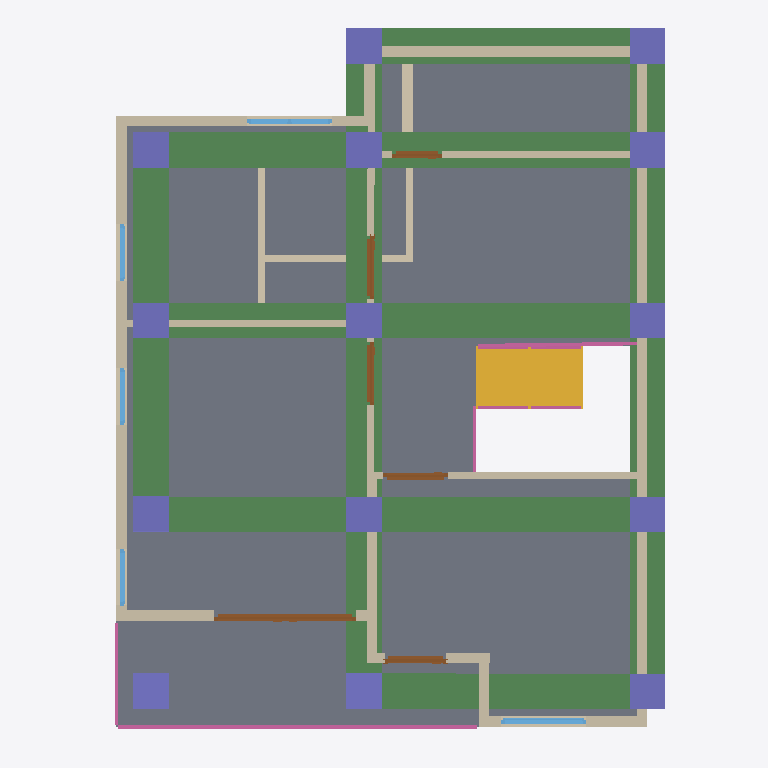
Plan cut of the same IFC building model at storey '2F' (level 3.00 m, cut at 4.40 m), seen from above with north up, elements coloured by IFC class: 20 walls (beige), 15 columns (violet), 8 beams (green), 6 doors (brown), 5 railings (pink), 5 windows (light blue), 1 slab (grey), 1 stair flight (yellow). Cut surfaces are drawn darker.
Extent 10.0 m × 10.0 m × 7.1 m (x, y, z). Storeys (3): GF at 0.00 m; 2F at 3.00 m; Roof at 6.00 m. Elements (106): 29 IfcWall, 25 IfcColumn, 15 IfcBeam, 11 IfcWindow, 10 IfcDoor, 9 IfcRailing, 4 IfcSlab, 2 IfcStairFlight, 1 IfcRoof.

HEADER;
FILE_DESCRIPTION(('ViewDefinition[DesignTransferView]'),'2;1');
FILE_NAME('s05-activity.ifc','2026-10-19T20:11:11+08:00',(''),(''),'IfcOpenShell 0.8.5-post1','Bonsai 0.8.5-post1','Nobody');
FILE_SCHEMA(('IFC4'));
ENDSEC;
DATA;
#1=IFCPROJECT('2P4o3waPLFnBygyV38YFc4',$,'My Project',$,$,$,$,(#10,#22),#5);
#27=IFCSITE('1npGIJ5sfAkhlHTzH_g_FP',$,'My Site',$,$,#50,$,$,$,$,$,$,$,$);
#33=IFCBUILDING('3Vfzj6XTb4pBjumnpt70Jh',$,'My Building',$,$,#56,$,$,$,$,$,$);
#39=IFCBUILDINGSTOREY('1vfcuj84P6NPJ6sjsj1zj_',$,'GF',$,$,#62,$,$,$,$);
#63=IFCBUILDINGSTOREY('1gvmnEvTHFLxbDEpT6bP2e',$,'2F',$,$,#11857,$,$,$,$);
#85=IFCBUILDINGSTOREY('2jMZoN9jv25PBwqtuG4TMv',$,'Roof',$,$,#12665,$,$,$,$);
#5476=IFCSLAB('3XHo5L$sH8GeBNs7VxMIoD',$,'Slab',$,$,#11862,#5491,$,$);
#11337=IFCBEAM('31yzJ6quX1wuza7muvxHi$',$,'Beam',$,$,#11344,#11348,$,$);
#11315=IFCBEAM('2Ie_YwI3T0EhYOqfKUTO_4',$,'Beam',$,$,#11322,#11326,$,$);
#11293=IFCBEAM('13O7bfXWzCGvXIsUMYlhkD',$,'Beam',$,$,#11300,#11304,$,$);
#12583=IFCBEAM('3$dcrXUpXAaAaJT6UhCXSe',$,'Beam',$,$,#12631,#12594,$,$);
#12546=IFCBEAM('1jlZ8kOwn9y8zL8QHqhQqe',$,'Beam',$,$,#12582,#12557,$,$);
#12605=IFCBEAM('3fqV0K7av5vRGoDJTWZBUd',$,'Beam',$,$,#12636,#12616,$,$);
#11359=IFCBEAM('3iH$QrqBr3TALoqzNHskXE',$,'Beam',$,$,#11366,#11370,$,$);
#11270=IFCBEAM('3WrcJHmK94euDvpgTItEae',$,'Beam',$,$,#11278,#11282,$,$);
#2105=IFCSTAIRFLIGHT('3VR2K4DWzDtPXRrdQtIx9Z',$,'StairFlight',$,$,#4397,#2113,$,$,$,$,$,$);
#4661=IFCWALL('14GuinYrz6aga47m5fUN57',$,'Wall',$,$,#11892,#4667,$,$);
#4761=IFCWALL('0LWsKlrwzEofiVIAaOa3ce',$,'Wall',$,$,#11912,#4767,$,$);
#4686=IFCWALL('3REs3Zshr6we$qn5uuwEQD',$,'Wall',$,$,#11882,#4692,$,$);
#4736=IFCWALL('2e2K3ayYTDSvCbL2gxgHyN',$,'Wall',$,$,#11902,#4742,$,$);
#9117=IFCRAILING('2ZqjNCp5vFSBUnME1nlVs3',$,'Railing',$,'FRAMELESS_PANEL',#11867,#9126,$,.USERDEFINED.);
#5431=IFCWALL('23NYhmH5D7exKOTfKWjTf5',$,'Wall',$,$,#11942,#5437,$,$);
#5355=IFCWALL('3z9lWPABH1zf0HajYOQ$Q6',$,'Wall',$,$,#11932,#5361,$,$);
#10919=IFCCOLUMN('16EbftkwrFzx16ymTnufrc',$,'Column',$,$,#10927,#10931,$,$);
#12156=IFCCOLUMN('3ydY42slL0wx2LpbHhcx7G',$,'Column',$,$,#12163,#12167,$,$);
#12244=IFCCOLUMN('3C0FMuwqz2qw66ahGhrFxe',$,'Column',$,$,#12251,#12255,$,$);
#12266=IFCCOLUMN('1JfQyex8zBPgsxhbHTRdxU',$,'Column',$,$,#12641,#12277,$,$);
#12671=IFCCOLUMN('2HrT_x$959uAg35gwrjCLY',$,'Column',$,$,#12703,#12682,$,$);
#5247=IFCWALL('1RTw2TBXnAk9_jOWy6H76l',$,'Wall',$,$,#11927,#5253,$,$);
#12112=IFCCOLUMN('1z5im9Haj9mfvwfxucZcs$',$,'Column',$,$,#12119,#12123,$,$);
#12134=IFCCOLUMN('29$qIHxbHEBxPpiXo_wMAS',$,'Column',$,$,#12141,#12145,$,$);
#12178=IFCCOLUMN('2L$$XQywnD_xEX0HQLh8Rr',$,'Column',$,$,#12185,#12189,$,$);
#12200=IFCCOLUMN('2ymdG0Iob4o9SclSAwrHrz',$,'Column',$,$,#12207,#12211,$,$);
#12222=IFCCOLUMN('0Se26DVvPBovTcAOcxml2w',$,'Column',$,$,#12229,#12233,$,$);
#12288=IFCCOLUMN('1wBhvdviz1VgWnD8OKrnBQ',$,'Column',$,$,#12646,#12299,$,$);
#4636=IFCWALL('0M3rnSLJfD1QuzHDm55rLE',$,'Wall',$,$,#11887,#4642,$,$);
#12046=IFCCOLUMN('1$iiMZQW1DdBxmysLQPu5b',$,'Column',$,$,#12053,#12057,$,$);
#12068=IFCCOLUMN('28V6kG2a19C9ulYaKagV$X',$,'Column',$,$,#12075,#12079,$,$);
#12090=IFCCOLUMN('21MeKkQBfFmvQl$g$kn1xl',$,'Column',$,$,#12097,#12101,$,$);
#4786=IFCWALL('3s8c$NwAjBFPuRMvGB1Scj',$,'Wall',$,$,#11917,#4792,$,$);
#5209=IFCWALL('1xPA7rEZDCCO0FZykvu5GM',$,'Wall',$,$,#11947,#5215,$,$);
#6028=IFCDOOR('3T54AIRr59VP_6sZYyjjtT',$,'Door',$,$,#9367,#6037,$,2.0,2.0,$,.DOUBLE_DOOR_SINGLE_SWING.,$);
#739=IFCWALL('0RjuwI7H10lhk5vHVEGXcc',$,'Wall',$,$,#750,#745,$,$);
#777=IFCWALL('36ualAQU95yR8mrPIXaa75',$,'Wall',$,$,#788,#783,$,$);
#186=IFCWALL('2mEi8WCrT3mOcyHYUbEnqA',$,'Wall',$,$,#492,#192,$,$);
#802=IFCWALL('2GvDlo17jFwB6cb$7Ng3Cn',$,'Wall',$,$,#871,#808,$,$);
#4711=IFCWALL('1ARbzp9P11JxTFIup7S2Ng',$,'Wall',$,$,#11897,#4717,$,$);
#4572=IFCWALL('0b1b2puq55qveXUIqr1BWZ',$,'Wall',$,$,#11872,#4579,$,$);
#4611=IFCWALL('0WmoA8iGvCzwFhwgJVRC3h',$,'Wall',$,$,#11877,#4617,$,$);
#5393=IFCWALL('2zBM1d4$D11xSqoOZXO_SP',$,'Wall',$,$,#11937,#5399,$,$);
#9525=IFCRAILING('2cFg5rvOfAEAg50I02LA7$',$,'Railing',$,'FRAMELESS_PANEL',#11952,#9534,$,.USERDEFINED.);
#8553=IFCWINDOW('23E2JXkU14UhJxbcijbRBl',$,'Window',$,$,#9447,#8562,$,1.2000000476837158,1.2000000476837158,$,.SINGLE_PANEL.,$);
#5272=IFCWALL('1u8WFAWhL7Gf3LyAa_I56Q',$,'Wall',$,$,#11922,#5278,$,$);
#6433=IFCDOOR('3PULNEQj53O80PLawgjND9',$,'Door',$,$,#9392,#6442,$,2.0,0.9056088924407959,$,.SINGLE_SWING_RIGHT.,$);
#7013=IFCDOOR('3q4BP4VvvFNBzJMmtVAuI5',$,'Door',$,$,#12941,#7022,$,2.0,0.8999999761581421,$,.SINGLE_SWING_LEFT.,$);
#5736=IFCDOOR('1qHckXL2bBnhEKdznd6HlV',$,'Door',$,$,#9287,#5745,$,2.0,0.8691511154174805,$,.SINGLE_SWING_LEFT.,$);
#6840=IFCDOOR('2E3vTEIzbAyOtfltbJ03Uy',$,'Door',$,$,#12822,#6849,$,2.0,0.8999999761581421,$,.SINGLE_SWING_LEFT.,$);
#7643=IFCWINDOW('0cd7xZlmTDYgYsSFhBWdiV',$,'Window',$,$,#9427,#7652,$,1.2000000476837158,1.2000000476837158,$,.DOUBLE_PANEL_VERTICAL.,$);
#4811=IFCWALL('0iah3bQyn7oh4XBIq$$r5x',$,'Wall',$,$,#11907,#4817,$,$);
#7078=IFCDOOR('1ekRp_tDj39e046QaXZWlj',$,'Door',$,$,#9412,#7086,$,2.0,0.6995893716812134,$,$,$);
#2370=IFCRAILING('0lgP2LdU1Eh8FLKlAb9Hwf',$,'Railing',$,'FRAMELESS_PANEL',#4372,#2383,$,.USERDEFINED.);
#7986=IFCWINDOW('1ecC5qHBT3ZxVJcr2eD7Cl',$,'Window',$,$,#9432,#7995,$,1.2000000476837158,0.800000011920929,$,.SINGLE_PANEL.,$);
#8254=IFCWINDOW('19hazMkGbCigISm15B38Dj',$,'Window',$,$,#9437,#8263,$,1.2000000476837158,0.800000011920929,$,.SINGLE_PANEL.,$);
#8413=IFCWINDOW('3UaazlTvn539MjKC_2TI5y',$,'Window',$,$,#9442,#8421,$,1.2000000476837158,0.800000011920929,$,$,$);
#2344=IFCRAILING('1l_lil21z02upnsAEd64tb',$,'Railing',$,'FRAMELESS_PANEL',#2369,#2357,$,.USERDEFINED.);
#9800=IFCRAILING('23XpaWFE54$waaLf4Zvxc$',$,'Railing',$,'FRAMELESS_PANEL',#11957,#9809,$,.USERDEFINED.);
#10964=IFCCOLUMN('00U3qwv5n5wOLfXGQz2H4V',$,'Column',$,$,#10971,#10975,$,$);
ENDSEC;
